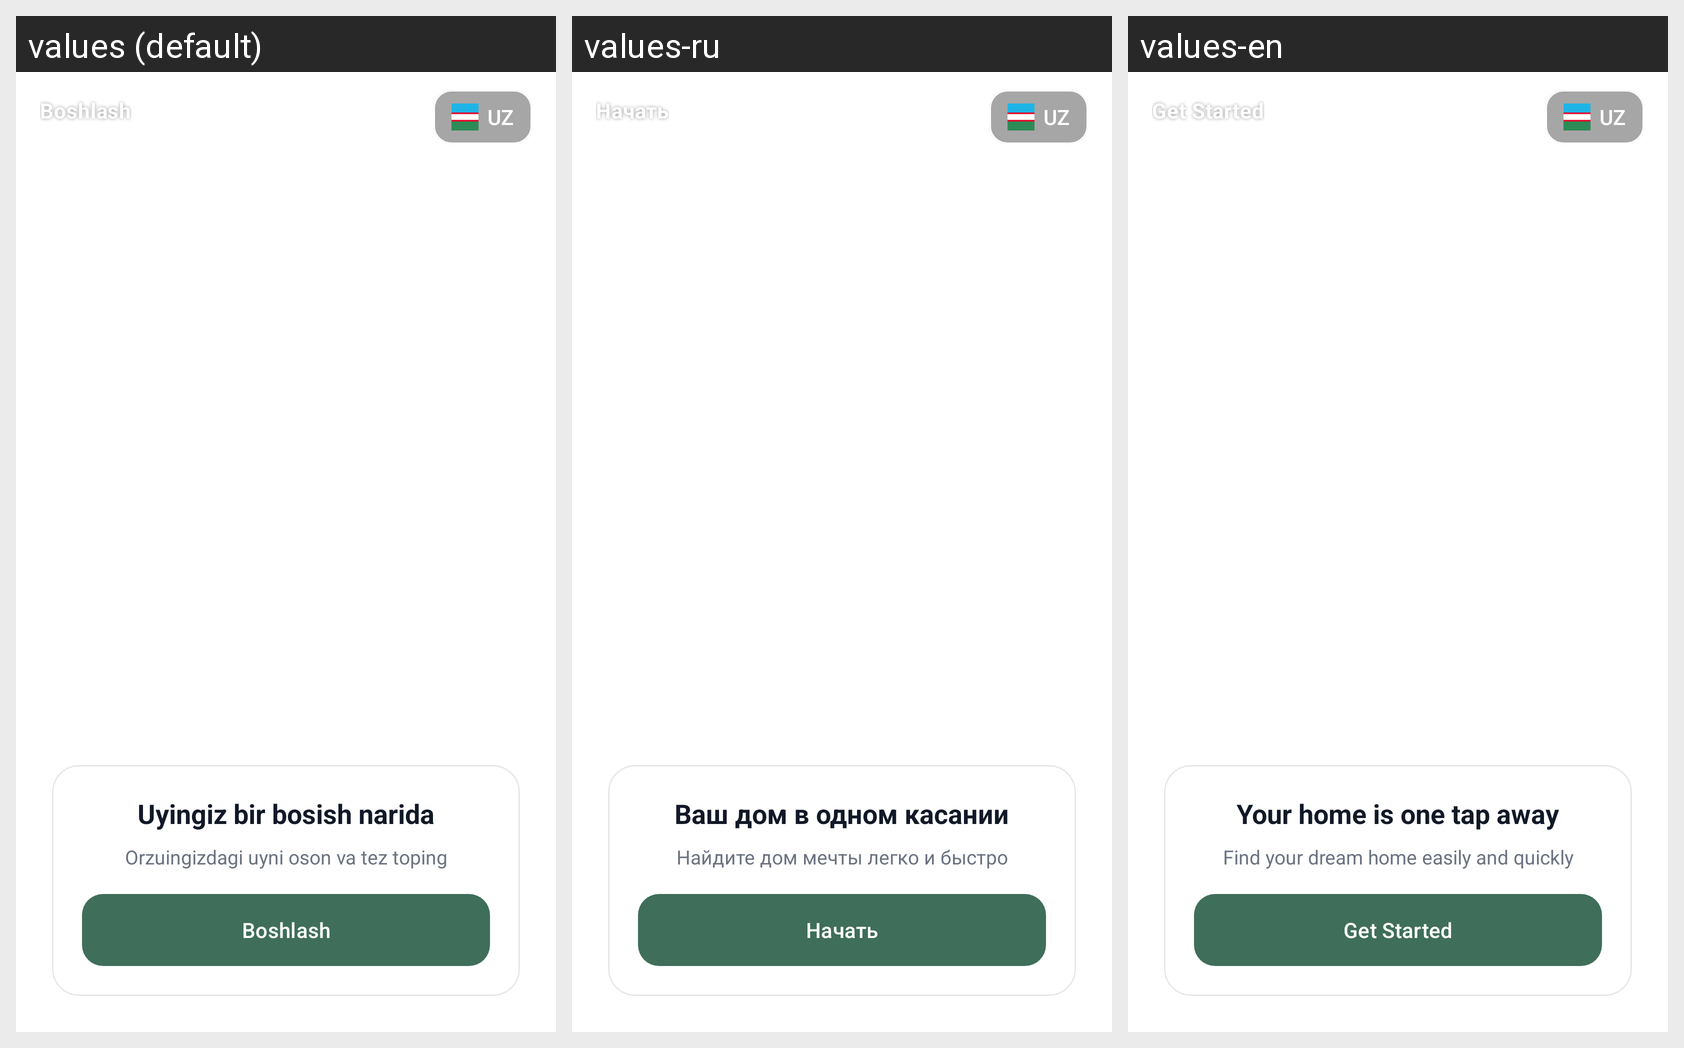

Here is an Android app screen in its default locale and in the app's own translations. Write out the translated-string differences for the strings that appear on this screen.
Android screen res/layout/activity_get_started.xml rendered under 3 locales, left to right: values (default), values-ru, values-en. Device: Nexus 5 (rendered at 1080×1920; each locale shown at half size, 540×960, under a caption strip naming it); theme Theme.NestHeaven.
Strings drawn on this screen, with the default value and each locale's value (text and hints the layout hard-codes, and strings that could not be matched under every locale, appear in the picture but are not listed):

get_started_top_label
  values: Boshlash
  values-ru: Начать
  values-en: Get Started

get_started_headline
  values: Uyingiz bir bosish narida
  values-ru: Ваш дом в одном касании
  values-en: Your home is one tap away

get_started_subheadline
  values: Orzuingizdagi uyni oson va tez toping
  values-ru: Найдите дом мечты легко и быстро
  values-en: Find your dream home easily and quickly

get_started_button
  values: Boshlash
  values-ru: Начать
  values-en: Get Started
